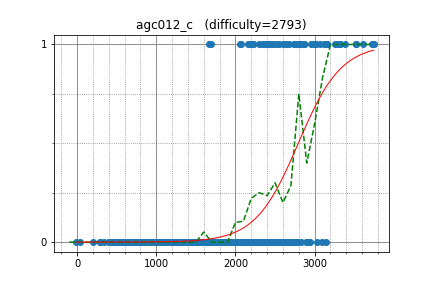

The data file committed next to this chart (first rows):
XraY, 3062.399326, 1
jcvb, 3383, 1
cospleermusora, 3744, 1
alex20030190, 3152, 1
Gullesnuffs, 3158, 1
Um_nik, 3728, 1
qiaoranliqu, 2863, 1
tomerun, 2740, 1
tozangezan, 2987, 1
StanislavErshov, 3318, 1
endagorion, 3614, 1
Huziwara, 3135, 1
s1451900, 2769, 1
japlj, 3287, 1
miaom, 2292, 1
rsalesc, 2071, 1
Wild_Hamster, 2480, 1
AndreiNet, 2546, 1
LeBron, 3011, 1
bekzhan29, 2224, 1
dreamoon, 3004, 1
joisino, 2740, 1
y0105w49, 3518, 1
Speedster, 2184, 1
Reyna, 2859, 1
melnyk, 2801, 1
chemthan, 2365, 1
liympanda, 2637, 1
snuke, 3258, 1
ksun48, 3317, 1
mHuman, 2599, 1
Merkurev, 3527, 1
hogloid, 3134, 1
jiaqiyang, 2812, 1
sfiction, 2745, 0
molamola, 2955, 1
Deemo, 2719, 0
l__ZeRo_t, 2753, 0
frank_c1, 2585, 0
hamadu, 2391, 1
logicmachine, 2671, 0
krismaz, 2201, 0
Mikester, 2371, 1
Andres_Unt, 2219, 1
leign, 2082, 0
mjhun, 2941, 0
Kronecker, 2714, 0
aid, 3034, 0
reality, 2337, 1
irkstepanov, 2417, 1
Fcdkbear, 2367, 1
yukim, 2218, 1
pavelsavchenkov, 2204, 0
nigus, 2272, 0
lewin, 2858, 1
kyuridenamida, 2455, 1
eddy1021, 2755, 1
ichyo, 2533, 0
koosaga, 2932, 0
asi1024, 2866, 1
bk2dcradle, 1293, 0
... 520 more rows
